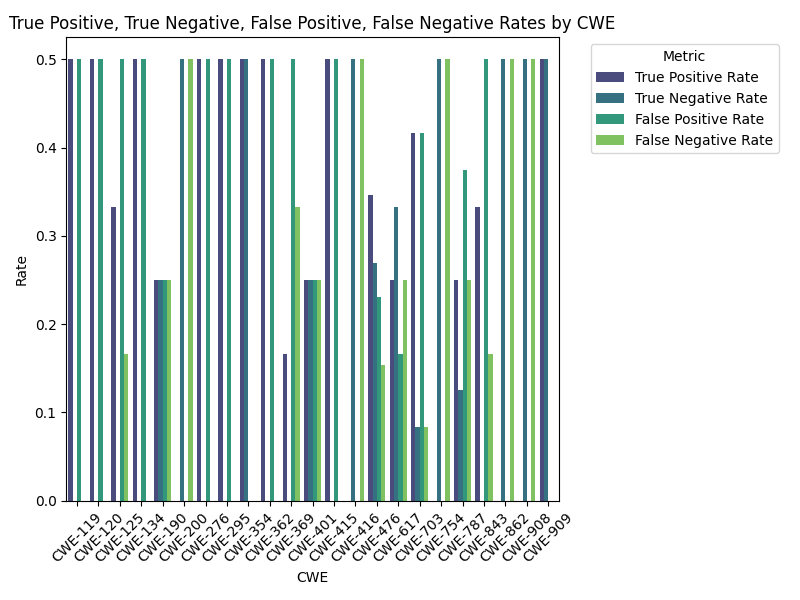

Data behind this chart, as committed beside it:
cwe, Metric, Rate
CWE-119, True Positive Rate, 0.5
CWE-120, True Positive Rate, 0.5
CWE-125, True Positive Rate, 0.3333
CWE-134, True Positive Rate, 0.5
CWE-190, True Positive Rate, 0.25
CWE-200, True Positive Rate, 0.0
CWE-276, True Positive Rate, 0.5
CWE-295, True Positive Rate, 0.5
CWE-354, True Positive Rate, 0.5
CWE-362, True Positive Rate, 0.5
CWE-369, True Positive Rate, 0.1667
CWE-401, True Positive Rate, 0.25
CWE-415, True Positive Rate, 0.5
CWE-416, True Positive Rate, 0.0
CWE-476, True Positive Rate, 0.3462
CWE-617, True Positive Rate, 0.25
CWE-703, True Positive Rate, 0.4167
CWE-754, True Positive Rate, 0.0
CWE-787, True Positive Rate, 0.25
CWE-843, True Positive Rate, 0.3333
CWE-862, True Positive Rate, 0.0
CWE-908, True Positive Rate, 0.0
CWE-909, True Positive Rate, 0.5
CWE-119, True Negative Rate, 0.0
CWE-120, True Negative Rate, 0.0
CWE-125, True Negative Rate, 0.0
CWE-134, True Negative Rate, 0.0
CWE-190, True Negative Rate, 0.25
CWE-200, True Negative Rate, 0.5
CWE-276, True Negative Rate, 0.0
CWE-295, True Negative Rate, 0.0
CWE-354, True Negative Rate, 0.5
CWE-362, True Negative Rate, 0.0
CWE-369, True Negative Rate, 0.0
CWE-401, True Negative Rate, 0.25
CWE-415, True Negative Rate, 0.0
CWE-416, True Negative Rate, 0.5
CWE-476, True Negative Rate, 0.2692
CWE-617, True Negative Rate, 0.3333
CWE-703, True Negative Rate, 0.08333
CWE-754, True Negative Rate, 0.5
CWE-787, True Negative Rate, 0.125
CWE-843, True Negative Rate, 0.0
CWE-862, True Negative Rate, 0.5
CWE-908, True Negative Rate, 0.5
CWE-909, True Negative Rate, 0.5
CWE-119, False Positive Rate, 0.5
CWE-120, False Positive Rate, 0.5
CWE-125, False Positive Rate, 0.5
CWE-134, False Positive Rate, 0.5
CWE-190, False Positive Rate, 0.25
CWE-200, False Positive Rate, 0.0
CWE-276, False Positive Rate, 0.5
CWE-295, False Positive Rate, 0.5
CWE-354, False Positive Rate, 0.0
CWE-362, False Positive Rate, 0.5
CWE-369, False Positive Rate, 0.5
CWE-401, False Positive Rate, 0.25
CWE-415, False Positive Rate, 0.5
CWE-416, False Positive Rate, 0.0
... 32 more rows
